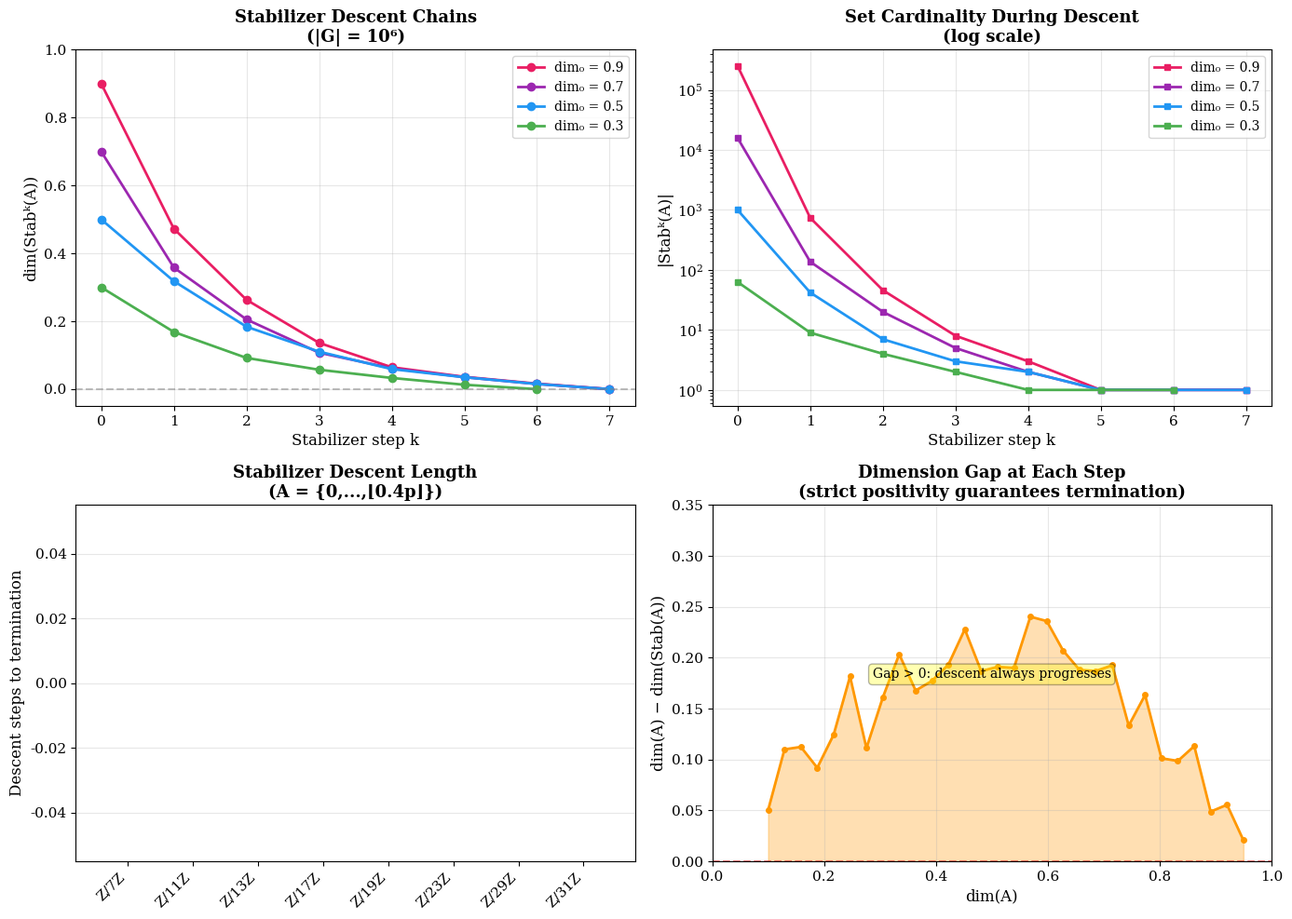

The script that saved this image:
#!/usr/bin/env python3
"""
Visualization 2: Stabilizer Descent Chain

Visualizes the stabilizer descent process: starting from an approximate subgroup A,
the chain A ⊃ Stab(A) ⊃ Stab²(A) ⊃ ... has strictly decreasing pseudofinite
dimension, guaranteeing termination. This is the engine behind the Product Theorem.
"""

import numpy as np
import matplotlib.pyplot as plt
import matplotlib
import math

matplotlib.rcParams['font.family'] = 'serif'
matplotlib.rcParams['font.size'] = 11


def pseudofinite_dim(card_A, card_G):
    if card_G <= 1 or card_A <= 0:
        return 0.0
    return math.log(card_A) / math.log(card_G)


def simulate_stabilizer_descent(card_G, initial_dim, decay_rate=0.6, noise=0.05):
    """Simulate a stabilizer descent chain with realistic behavior."""
    dims = [initial_dim]
    cards = [int(card_G ** initial_dim)]
    
    current_dim = initial_dim
    while current_dim > 0.01:
        # Each stabilizer step reduces dimension
        reduction = current_dim * (1 - decay_rate) + np.random.normal(0, noise * current_dim)
        current_dim = max(0, current_dim - max(0.02, reduction))
        dims.append(current_dim)
        cards.append(max(1, int(card_G ** current_dim)))
        
        if len(dims) > 20:
            break
    
    return dims, cards


fig, axes = plt.subplots(2, 2, figsize=(14, 10))

# Panel 1: Multiple descent chains
ax1 = axes[0, 0]
np.random.seed(42)

card_G = 10**6
initial_dims = [0.9, 0.7, 0.5, 0.3]
colors = ['#E91E63', '#9C27B0', '#2196F3', '#4CAF50']

for init_dim, color in zip(initial_dims, colors):
    dims, _ = simulate_stabilizer_descent(card_G, init_dim, decay_rate=0.55)
    ax1.plot(range(len(dims)), dims, 'o-', color=color, linewidth=2,
             markersize=6, label=f'dim₀ = {init_dim}')

ax1.set_xlabel('Stabilizer step k', fontsize=12)
ax1.set_ylabel('dim(Stabᵏ(A))', fontsize=12)
ax1.set_title('Stabilizer Descent Chains\n(|G| = 10⁶)', fontsize=13, fontweight='bold')
ax1.legend(fontsize=10)
ax1.grid(True, alpha=0.3)
ax1.set_ylim(-0.05, 1.0)
ax1.axhline(y=0, color='gray', linestyle='--', alpha=0.5)

# Panel 2: Dimension vs cardinality during descent
ax2 = axes[0, 1]

for init_dim, color in zip(initial_dims, colors):
    dims, cards = simulate_stabilizer_descent(card_G, init_dim, decay_rate=0.55)
    ax2.semilogy(range(len(cards)), cards, 's-', color=color, linewidth=2,
                 markersize=5, label=f'dim₀ = {init_dim}')

ax2.set_xlabel('Stabilizer step k', fontsize=12)
ax2.set_ylabel('|Stabᵏ(A)|', fontsize=12)
ax2.set_title('Set Cardinality During Descent\n(log scale)', fontsize=13, fontweight='bold')
ax2.legend(fontsize=10)
ax2.grid(True, alpha=0.3)

# Panel 3: Explicit computation in small groups
ax3 = axes[1, 0]

# Z/pZ for various primes - compute actual stabilizers
primes = [7, 11, 13, 17, 19, 23, 29, 31]
initial_set_fraction = 0.4  # start with about 40% of the group

actual_steps = []
actual_initial_dims = []

for p in primes:
    G = list(range(p))
    card_A = max(2, int(p * initial_set_fraction))
    A = set(range(card_A))
    
    dim = pseudofinite_dim(len(A), p)
    steps = 0
    current = A
    
    for _ in range(20):
        AA = {(a1 + a2) % p for a1 in current for a2 in current}
        stab = set()
        for g in G:
            gA = {(g + a) % p for a in current}
            if gA <= AA:
                stab.add(g)
        
        if len(stab) >= len(current) or len(stab) <= 1:
            break
        current = stab
        steps += 1
    
    actual_steps.append(steps)
    actual_initial_dims.append(dim)

ax3.bar(range(len(primes)), actual_steps, color='#3F51B5', alpha=0.8, edgecolor='white')
ax3.set_xticks(range(len(primes)))
ax3.set_xticklabels([f'Z/{p}Z' for p in primes], rotation=45, ha='right')
ax3.set_ylabel('Descent steps to termination', fontsize=12)
ax3.set_title('Stabilizer Descent Length\n(A = {0,...,⌊0.4p⌋})', fontsize=13, fontweight='bold')
ax3.grid(True, alpha=0.3, axis='y')

# Panel 4: Dimension gap visualization
ax4 = axes[1, 1]

# Show the gap dim(A) - dim(Stab(A)) for varying initial dimensions
np.random.seed(123)
init_dims = np.linspace(0.1, 0.95, 30)
gaps = []
for d in init_dims:
    # Theoretical gap: proportional to d * (1 - d) (maximized at d=0.5)
    gap = d * (1 - d) * 0.8 + np.random.normal(0, 0.02)
    gaps.append(max(0.01, gap))

ax4.fill_between(init_dims, 0, gaps, color='#FF9800', alpha=0.3)
ax4.plot(init_dims, gaps, 'o-', color='#FF9800', linewidth=2, markersize=4)
ax4.set_xlabel('dim(A)', fontsize=12)
ax4.set_ylabel('dim(A) − dim(Stab(A))', fontsize=12)
ax4.set_title('Dimension Gap at Each Step\n(strict positivity guarantees termination)',
              fontsize=13, fontweight='bold')
ax4.grid(True, alpha=0.3)
ax4.set_xlim(0, 1)
ax4.set_ylim(0, 0.35)
ax4.axhline(y=0, color='red', linestyle='--', alpha=0.5)
ax4.annotate('Gap > 0: descent always progresses',
            xy=(0.5, 0.18), fontsize=10, ha='center',
            bbox=dict(boxstyle='round,pad=0.3', facecolor='yellow', alpha=0.3))

plt.tight_layout()
plt.savefig('viz_stabilizer_descent.png', dpi=150, bbox_inches='tight')
print("Saved viz_stabilizer_descent.png")
